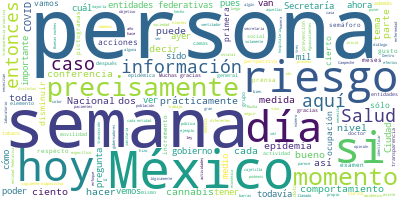

The table this chart was drawn from, first rows:
Participante, Texto, Sentimiento, Palabras, Dia, Mes, Anio
JOSE LUIS ALOMIA ZEGARRA DIRECTOR GENERA…, Con mucho gusto, señor subsecretario., 0.0, 5, 19, 11, 2020
JOSE LUIS ALOMIA ZEGARRA DIRECTOR GENERA…, Muy buenas noches también a todas y todo…, 0.0, 37, 19, 11, 2020
JOSE LUIS ALOMIA ZEGARRA DIRECTOR GENERA…, Como bien se comentaba, tenemos ya para …, 0.0, 76, 19, 11, 2020
JOSE LUIS ALOMIA ZEGARRA DIRECTOR GENERA…, Dentro de estos ocho meses y medio, como…, 0.0, 39, 19, 11, 2020
JOSE LUIS ALOMIA ZEGARRA DIRECTOR GENERA…, Una medida de carácter nacional, de obse…, 0.0, 127, 19, 11, 2020
JOSE LUIS ALOMIA ZEGARRA DIRECTOR GENERA…, Cumplido el objetivo, porque el objetivo…, 0.0, 47, 19, 11, 2020
JOSE LUIS ALOMIA ZEGARRA DIRECTOR GENERA…, Y entonces ahora sí, teniendo una capaci…, 0.0, 64, 19, 11, 2020
JOSE LUIS ALOMIA ZEGARRA DIRECTOR GENERA…, Cuando el semáforo de riesgo COVID inici…, 0.0, 53, 19, 11, 2020
JOSE LUIS ALOMIA ZEGARRA DIRECTOR GENERA…, A partir ya de la tercera semana algunas…, 0.0, 61, 19, 11, 2020
JOSE LUIS ALOMIA ZEGARRA DIRECTOR GENERA…, Si vemos la siguiente diapositiva vamos …, 0.0, 27, 19, 11, 2020
JOSE LUIS ALOMIA ZEGARRA DIRECTOR GENERA…, Tenemos una entidad que está en verde, q…, 0.0, 38, 19, 11, 2020
JOSE LUIS ALOMIA ZEGARRA DIRECTOR GENERA…, Como sabemos, este mapa va a estar vigen…, 0.0, 43, 19, 11, 2020
JOSE LUIS ALOMIA ZEGARRA DIRECTOR GENERA…, Veíamos también como dos entidades subía…, 0.0, 26, 19, 11, 2020
JOSE LUIS ALOMIA ZEGARRA DIRECTOR GENERA…, Y aquí es importante destacar y hacer hi…, 0.0, 28, 19, 11, 2020
JOSE LUIS ALOMIA ZEGARRA DIRECTOR GENERA…, El primero de ellos es que precisamente …, 0.0, 52, 19, 11, 2020
JOSE LUIS ALOMIA ZEGARRA DIRECTOR GENERA…, Y, entonces, esto es importante saberlo,…, 0.0, 63, 19, 11, 2020
JOSE LUIS ALOMIA ZEGARRA DIRECTOR GENERA…, Y esto es importante porque todas estas …, 0.0, 63, 19, 11, 2020
JOSE LUIS ALOMIA ZEGARRA DIRECTOR GENERA…, Entonces, el comportamiento epidémico qu…, 0.0, 74, 19, 11, 2020
JOSE LUIS ALOMIA ZEGARRA DIRECTOR GENERA…, Vamos a ver, precisamente, en la siguien…, 0.0, 21, 19, 11, 2020
JOSE LUIS ALOMIA ZEGARRA DIRECTOR GENERA…, Aquí tenemos nuestra curva epidémica, en…, 0.0, 103, 19, 11, 2020
JOSE LUIS ALOMIA ZEGARRA DIRECTOR GENERA…, Dentro de estos procedimientos de estudi…, 0.0, 92, 19, 11, 2020
JOSE LUIS ALOMIA ZEGARRA DIRECTOR GENERA…, Pero así también podemos identificar y e…, 0.0, 64, 19, 11, 2020
JOSE LUIS ALOMIA ZEGARRA DIRECTOR GENERA…, Dentro de este grupo de casos confirmado…, 0.0, 31, 19, 11, 2020
JOSE LUIS ALOMIA ZEGARRA DIRECTOR GENERA…, Como sabemos, estas complicaciones son m…, 0.0, 112, 19, 11, 2020
JOSE LUIS ALOMIA ZEGARRA DIRECTOR GENERA…, El indicador de positividad se ha manten…, 0.0, 74, 19, 11, 2020
JOSE LUIS ALOMIA ZEGARRA DIRECTOR GENERA…, Si vemos la siguiente diapositiva vamos …, 0.0, 92, 19, 11, 2020
JOSE LUIS ALOMIA ZEGARRA DIRECTOR GENERA…, Estamos hoy, día jueves, todavía quedan …, 0.0, 42, 19, 11, 2020
JOSE LUIS ALOMIA ZEGARRA DIRECTOR GENERA…, Lo bueno es que, y a la par de los casos…, 0.0, 113, 19, 11, 2020
JOSE LUIS ALOMIA ZEGARRA DIRECTOR GENERA…, Otro indicador, también que le damos seg…, 0.0, 131, 19, 11, 2020
JOSE LUIS ALOMIA ZEGARRA DIRECTOR GENERA…, En la siguiente diapositiva tenemos el e…, 0.0, 83, 19, 11, 2020
JOSE LUIS ALOMIA ZEGARRA DIRECTOR GENERA…, La expectativa es ver qué sucederá en lo…, 0.0, 33, 19, 11, 2020
JOSE LUIS ALOMIA ZEGARRA DIRECTOR GENERA…, Si vemos la siguiente diapositiva vamos …, 0.0, 34, 19, 11, 2020
JOSE LUIS ALOMIA ZEGARRA DIRECTOR GENERA…, Vemos por encima o al menos con un 50 po…, 0.0, 81, 19, 11, 2020
JOSE LUIS ALOMIA ZEGARRA DIRECTOR GENERA…, Estamos dando un seguimiento puntual a l…, 0.0, 44, 19, 11, 2020
JOSE LUIS ALOMIA ZEGARRA DIRECTOR GENERA…, Vemos que hoy día tiene 77 por ciento, e…, 0.0, 46, 19, 11, 2020
JOSE LUIS ALOMIA ZEGARRA DIRECTOR GENERA…, Coahuila con 68, Zacatecas, también con …, 0.0, 37, 19, 11, 2020
JOSE LUIS ALOMIA ZEGARRA DIRECTOR GENERA…, Si vemos la siguiente diapositiva, nos e…, 0.0, 52, 19, 11, 2020
JOSE LUIS ALOMIA ZEGARRA DIRECTOR GENERA…, Como veíamos, tanto en camas generales, …, 0.0, 119, 19, 11, 2020
JOSE LUIS ALOMIA ZEGARRA DIRECTOR GENERA…, También destacamos a Campeche y a Chiapa…, 0.0, 38, 19, 11, 2020
JOSE LUIS ALOMIA ZEGARRA DIRECTOR GENERA…, Entonces, un último llamado, solamente a…, 0.0, 102, 19, 11, 2020
JOSE LUIS ALOMIA ZEGARRA DIRECTOR GENERA…, Muchas gracias., 0.0, 2, 19, 11, 2020
HUGO LOPEZ-GATELL RAMIREZ, Muchas gracias, doctor Alomía., 0.0, 4, 19, 11, 2020
HUGO LOPEZ-GATELL RAMIREZ, Vamos a abrir a preguntas y comentarios …, 0.0, 9, 19, 11, 2020
HUGO LOPEZ-GATELL RAMIREZ, Bueno, está Arturo Contreras, hoy empiez…, 0.0, 12, 19, 11, 2020
PREGUNTA, Buenas noches. Arturo Contreras, de Pie …, 0.0, 8, 19, 11, 2020
PREGUNTA, Ahora que mencionan lo de la ocupación h…, 0.0, 21, 19, 11, 2020
PREGUNTA, ¿La Secretaría de Salud tiene algún plan…, 0.0, 60, 19, 11, 2020
HUGO LOPEZ-GATELL RAMIREZ, Gracias por la pregunta., 0.0, 4, 19, 11, 2020
HUGO LOPEZ-GATELL RAMIREZ, Este plan se estableció desde enero, es …, 0.0, 83, 19, 11, 2020
HUGO LOPEZ-GATELL RAMIREZ, Por parte del gobierno federal la organi…, 0.0, 66, 19, 11, 2020
HUGO LOPEZ-GATELL RAMIREZ, Pero, en fin, a lo que me refiero es, es…, 0.0, 38, 19, 11, 2020
HUGO LOPEZ-GATELL RAMIREZ, Esto lo hemos reiterado una, otra y otra…, 0.0, 38, 19, 11, 2020
HUGO LOPEZ-GATELL RAMIREZ, ¿Por qué es así?, 0.0, 4, 19, 11, 2020
HUGO LOPEZ-GATELL RAMIREZ, En primera, porque así está establecido …, 0.0, 57, 19, 11, 2020
HUGO LOPEZ-GATELL RAMIREZ, La segunda razón por la que es así, es p…, 0.0, 66, 19, 11, 2020
HUGO LOPEZ-GATELL RAMIREZ, Y, por lo tanto, las acciones que en est…, 0.0, 65, 19, 11, 2020
HUGO LOPEZ-GATELL RAMIREZ, Entonces, la intensidad del confinamient…, 0.0, 28, 19, 11, 2020
HUGO LOPEZ-GATELL RAMIREZ, Y aprovecho para recordar también, en ca…, 0.0, 23, 19, 11, 2020
HUGO LOPEZ-GATELL RAMIREZ, Somos un país con una enorme desigualdad…, 0.0, 76, 19, 11, 2020
HUGO LOPEZ-GATELL RAMIREZ, Entonces, esto hace que cada gobierno es…, 0.0, 30, 19, 11, 2020
... 103 more rows
